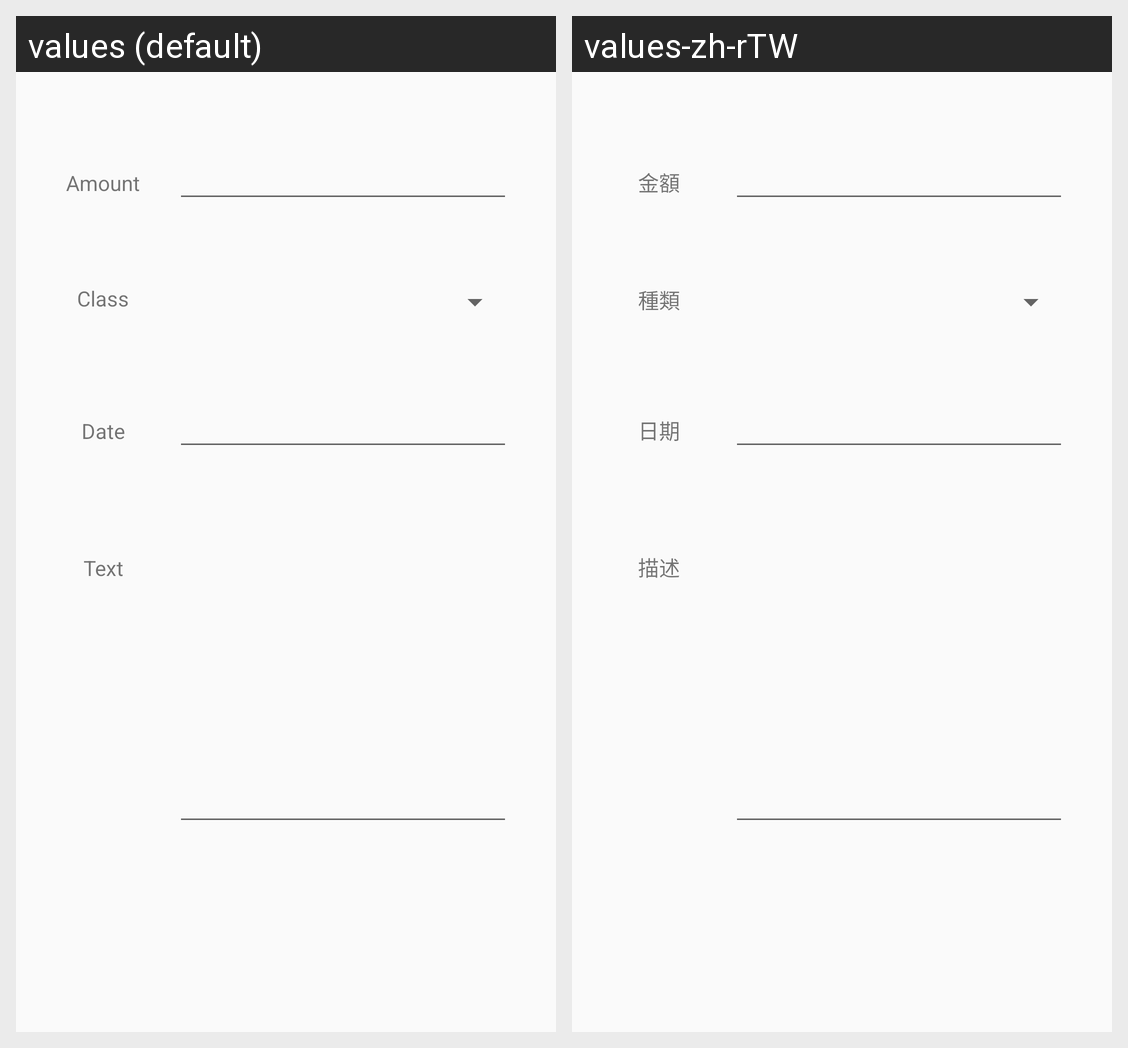

For this localized Android screen grid, give each drawn string resource with its value in every locale shown.
Android screen res/layout/content_edit_income.xml rendered under 2 locales, left to right: values (default), values-zh-rTW. Device: Nexus 5 (rendered at 1080×1920; each locale shown at half size, 540×960, under a caption strip naming it); theme AppTheme.NoActionBar.
Strings drawn on this screen, with the default value and each locale's value (text and hints the layout hard-codes, and strings that could not be matched under every locale, appear in the picture but are not listed):

amount
  values: Amount
  values-zh-rTW: 金額

income_class
  values: Class
  values-zh-rTW: 種類

income_date
  values: Date
  values-zh-rTW: 日期

income_write
  values: Text
  values-zh-rTW: 描述
